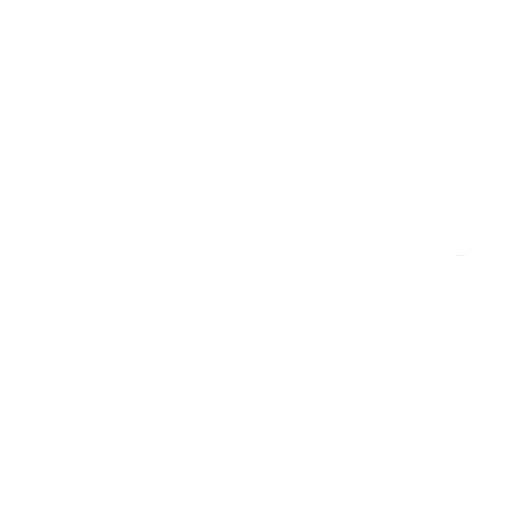
t = 0.00 s
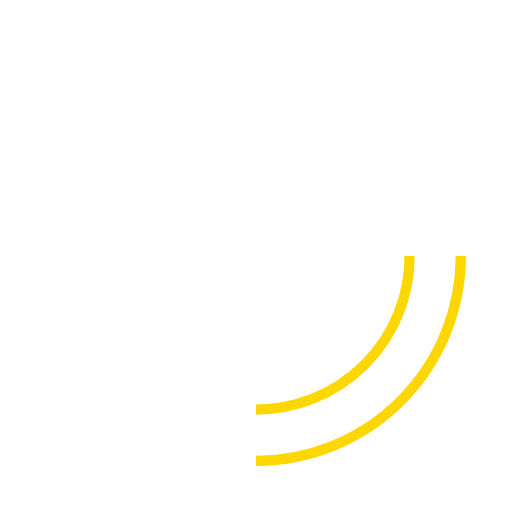
t = 0.75 s
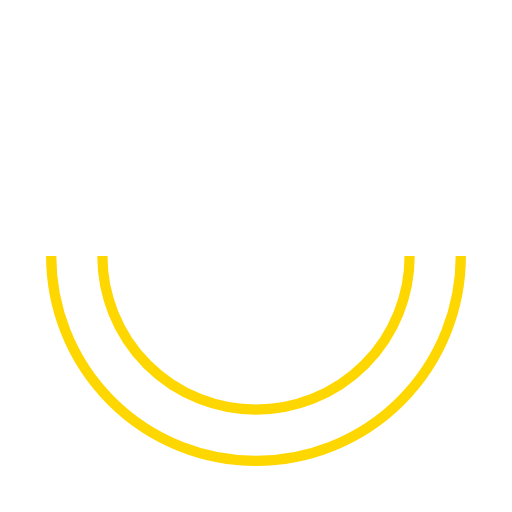
t = 1.50 s
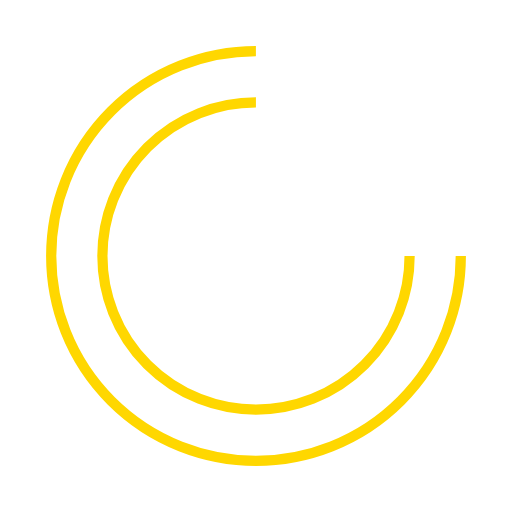
t = 2.25 s
t = 3.00 s: frame unchanged from t = 0.00 s, image omitted

The animated SVG that drew these frames (rendered in a browser with its animation timeline set to each time). Animation: 2 SMIL elements (animate=2); one cycle of 3.00 s.

<svg width="200" height="200" viewBox="0 0 100 100" xmlns="http://www.w3.org/2000/svg">
  <!-- Definición del trazo del logo con un stroke -->
  <circle cx="50" cy="50" r="40" stroke="gold" stroke-width="2" fill="none" stroke-dasharray="251.2" stroke-dashoffset="251.2">
    <animate attributeName="stroke-dashoffset" from="251.2" to="0" dur="3s" begin="0s" repeatCount="1" />
  </circle>
  <circle cx="50" cy="50" r="30" stroke="gold" stroke-width="2" fill="none" stroke-dasharray="188.4" stroke-dashoffset="188.4">
    <animate attributeName="stroke-dashoffset" from="188.4" to="0" dur="3s" begin="0s" repeatCount="1" />
  </circle>
</svg>